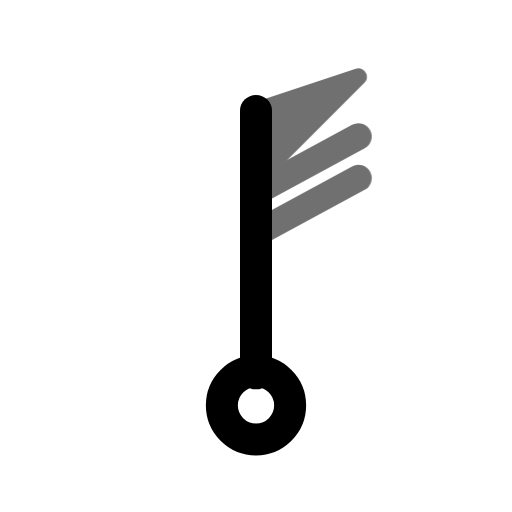
t = 0.00 s
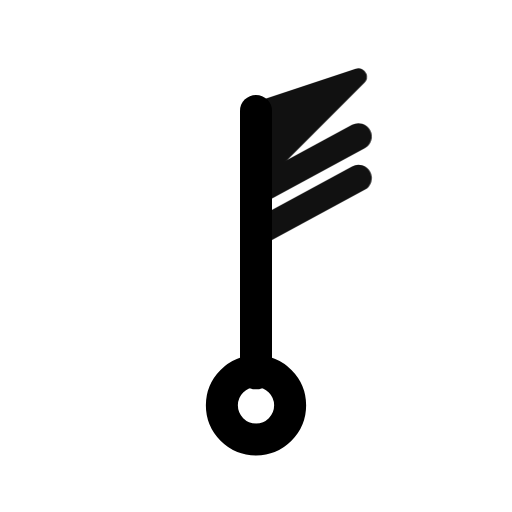
t = 0.55 s
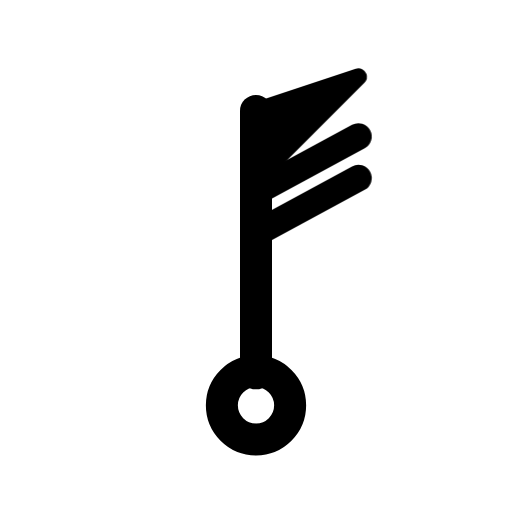
t = 0.98 s
t = 1.46 s: frame unchanged from t = 0.98 s, image omitted
t = 1.86 s: frame unchanged from t = 0.98 s, image omitted
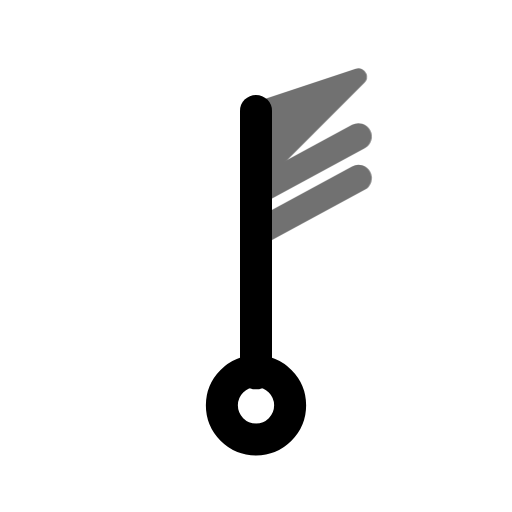
t = 2.65 s

The animated SVG that drew these frames (rendered in a browser with its animation timeline set to each time). Animation: 1 CSS @keyframes rule; one cycle of 3.05 s, repeats indefinitely.

<svg xmlns="http://www.w3.org/2000/svg" width="24" height="24" fill="none" stroke="currentColor" stroke-linecap="round" stroke-linejoin="round" stroke-width="2" viewBox="0 0 24 24">
    <!-- Generated by scripts/icon-expansion/generate.mjs -->
    <style>
        @media (prefers-reduced-motion: no-preference) {
            @keyframes ira-exp-pulse { 0%, 100% { opacity: 1; } 22% { opacity: .45; } 40% { opacity: 1; } }
            [data-ira-motion="wind-barb-n-70kt"] { transform-box: fill-box; transform-origin: center; animation: ira-exp-pulse 2.65s ease-in-out -0.4s infinite; }
        }
    </style>
    <g transform="rotate(0 12 12)"><g stroke-width="1.5"><path d="M12 5.2V17.5"/><circle cx="12" cy="19" r="1.6"/></g></g>
    <g data-ira-motion="wind-barb-n-70kt"><g transform="rotate(0 12 12)"><g stroke-width="1.25"><path d="M12 5.2l4.8 -1.6 -4.8 4.8z" fill="currentColor" stroke-width=".8"/><path d="M12 9l4.8 -2.6"/><path d="M12 10.95l4.8 -2.6"/></g></g></g>
</svg>
